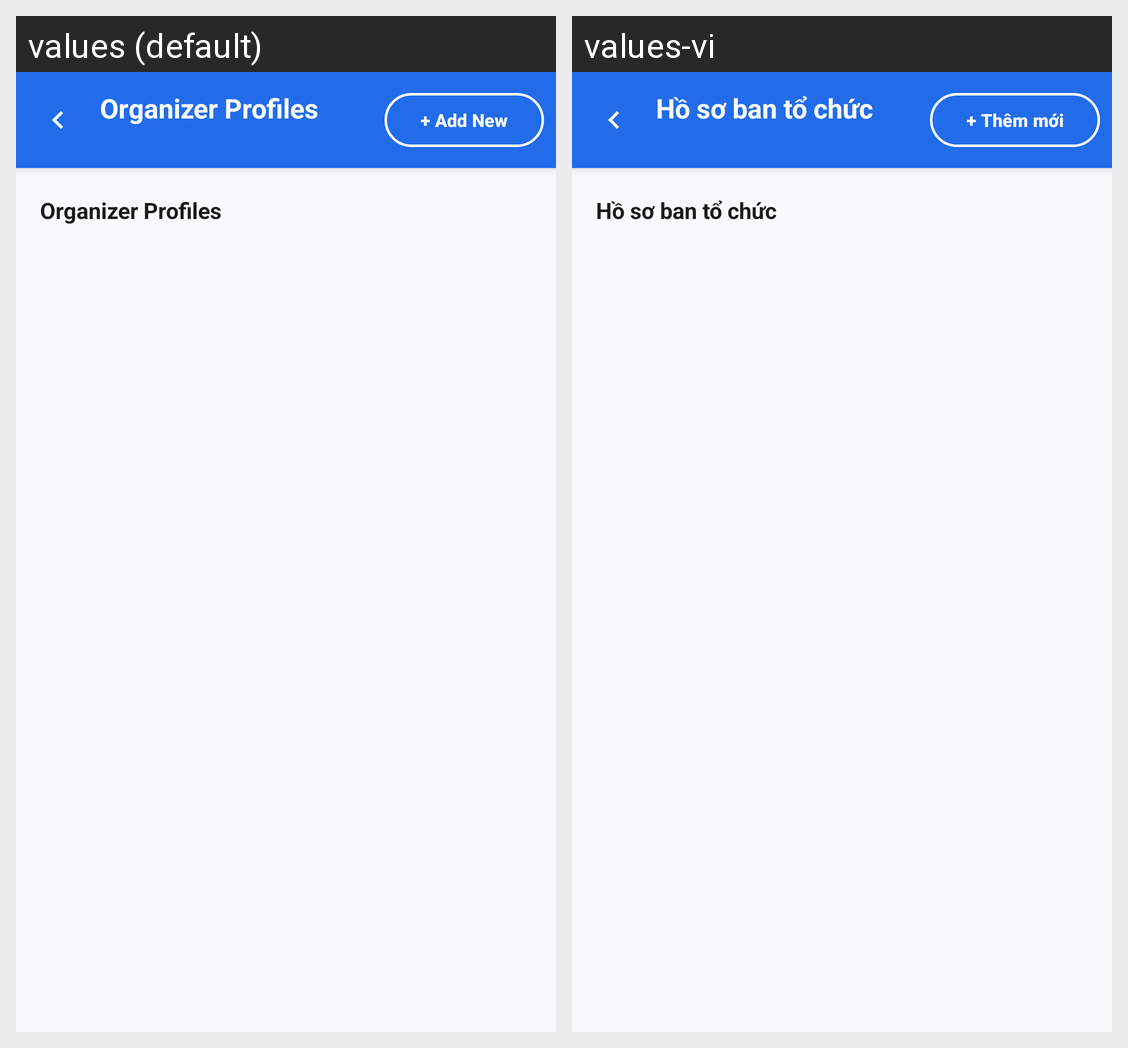

For this localized Android screen grid, give each drawn string resource with its value in every locale shown.
Android screen res/layout/fragment_organizer_profile_list.xml rendered under 2 locales, left to right: values (default), values-vi. Device: Nexus 5 (rendered at 1080×1920; each locale shown at half size, 540×960, under a caption strip naming it); theme Theme.VibeTix.
Strings drawn on this screen, with the default value and each locale's value (text and hints the layout hard-codes, and strings that could not be matched under every locale, appear in the picture but are not listed):

str_org_profile_list_title
  values: Organizer Profiles
  values-vi: Hồ sơ ban tổ chức

str_add_new_action
  values: + Add New
  values-vi: + Thêm mới
